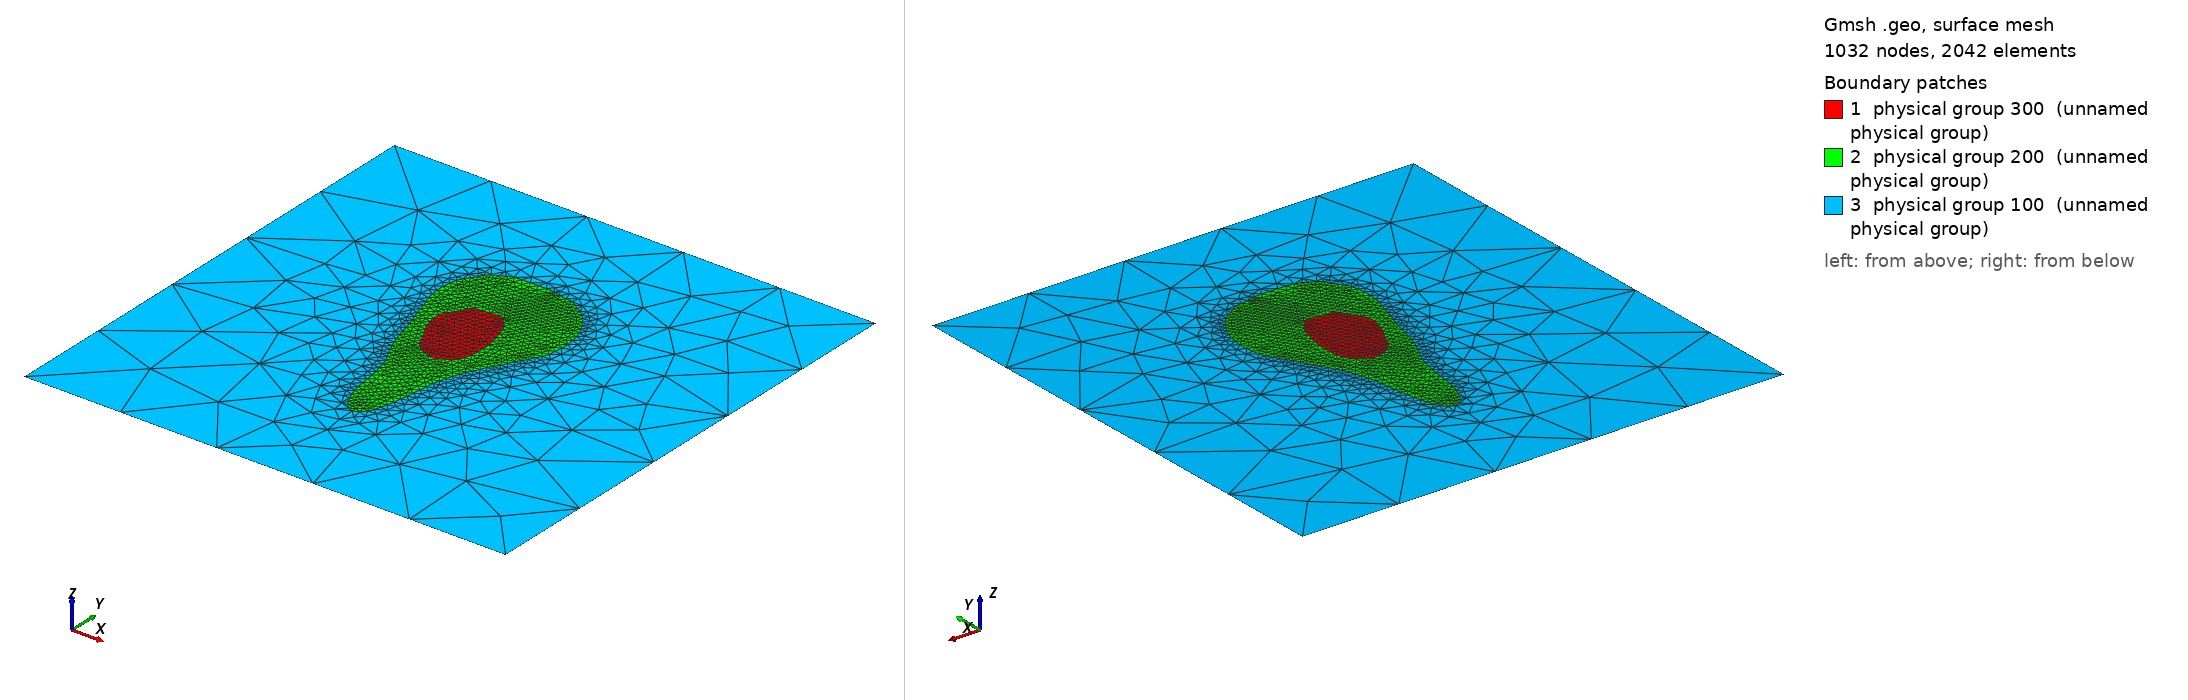

Gmsh geometry script, surface-meshed: 1032 nodes, 2042 surface elements. Boundary patches (legend numbers): 1 physical group 300 (unnamed physical group), 2 physical group 200 (unnamed physical group), 3 physical group 100 (unnamed physical group). Left view from above one corner, right view from below the opposite corner. Legend entries are the model's physical surfaces. The drawing asked Gmsh for element sizes between 1% and 20% of the model's largest extent; the script's own settings can give other sizes.

=== patient6_slice2.geo (drawn) ===
//Meshing calcaneus bone.
//Inputs;
gridsize = 1;
Point(1)= {0.00108271148809,0.0354237793548,0,gridsize};Point(2)= {-0.00228630259641,0.0353544559719,0,gridsize};Point(3)= {-0.00607644344148,0.0352066985533,0,gridsize};Point(4)= {-0.00986658428655,0.034598389136,0,gridsize};Point(5)= {-0.0140778518922,0.0345534203296,0,gridsize};Point(6)= {-0.0157623589344,0.0320984114647,0,gridsize};Point(7)= {-0.0171743722155,0.0293425083804,0,gridsize};Point(8)= {-0.0187102462584,0.026784163342,0,gridsize};Point(9)= {-0.0206887474784,0.0242889872537,0,gridsize};Point(10)= {-0.0218481542094,0.0213410999297,0,gridsize};Point(11)= {-0.0220792603429,0.0172754556084,0,gridsize};Point(12)= {-0.0213270743983,0.0141819450002,0,gridsize};Point(13)= {-0.0203947533006,0.0110440370491,0,gridsize};Point(14)= {-0.0191313730189,0.0079474379301,0,gridsize};Point(15)= {-0.0176865843062,0.00533828302835,0,gridsize};Point(16)= {-0.0158494886532,0.00281152246497,0,gridsize};Point(17)= {-0.0149201054133,-0.000136364901639,0,gridsize};Point(18)= {-0.0135411217322,-0.00308425218291,0,gridsize};Point(19)= {-0.0115510913288,-0.00536034208595,0,gridsize};Point(20)= {-0.00986658428655,-0.00705557548636,0,gridsize};Point(21)= {-0.00670259245758,-0.00813777330966,0,gridsize};Point(22)= {-0.00397080963867,-0.00954815068023,0,gridsize};Point(23)= {0.000240457966963,-0.0095157248454,0,gridsize};Point(24)= {0.00251545798088,-0.0077166465491,0,gridsize};Point(25)= {0.00571510585428,-0.00662081133646,0,gridsize};Point(26)= {0.00739961289653,-0.00416714960379,0,gridsize};Point(27)= {0.00894374437133,-0.00139974514066,0,gridsize};Point(28)= {0.00968642915773,0.00196926894385,0,gridsize};Point(29)= {0.0100576925711,0.00575940978891,0,gridsize};Point(30)= {0.0100995788314,0.00912842387342,0,gridsize};Point(31)= {0.0100444165699,0.013339691479,0,gridsize};Point(32)= {0.00926961626523,0.0167087055636,0,gridsize};Point(33)= {0.00866299317822,0.0200885178029,0,gridsize};Point(34)= {0.00750489458992,0.0234467337326,0,gridsize};Point(35)= {0.00669168429265,0.0268157478171,0,gridsize};Point(36)= {0.00540370930912,0.029763635141,0,gridsize};Point(37)= {0.0033541079656,0.0318692689438,0,gridsize};Point(38)= {0.00126820781453,0.0339749027466,0,gridsize};
Line(1) = {1,2} ;Line(2) = {2,3} ;Line(3) = {3,4} ;Line(4) = {4,5} ;Line(5) = {5,6} ;Line(6) = {6,7} ;Line(7) = {7,8} ;Line(8) = {8,9} ;Line(9) = {9,10} ;Line(10) = {10,11} ;Line(11) = {11,12} ;Line(12) = {12,13} ;Line(13) = {13,14} ;Line(14) = {14,15} ;Line(15) = {15,16} ;Line(16) = {16,17} ;Line(17) = {17,18} ;Line(18) = {18,19} ;Line(19) = {19,20} ;Line(20) = {20,21} ;Line(21) = {21,22} ;Line(22) = {22,23} ;Line(23) = {23,24} ;Line(24) = {24,25} ;Line(25) = {25,26} ;Line(26) = {26,27} ;Line(27) = {27,28} ;Line(28) = {28,29} ;Line(29) = {29,30} ;Line(30) = {30,31} ;Line(31) = {31,32} ;Line(32) = {32,33} ;Line(33) = {33,34} ;Line(34) = {34,35} ;Line(35) = {35,36} ;Line(36) = {36,37} ;Line(37) = {37,38} ;Line(38) = {38,1} ;
Line Loop(100) = {1,2,3,4,5,6,7,8,9,10,11,12,13,14,15,16,17,18,19,20,21,22,23,24,25,26,27,28,29,30,31,32,33,34,35,36,37,38};
Plane Surface(1) = {100};
Point(39)= {0.00360947205147,0.0655828057243,0,gridsize};Point(40)= {-0.000601795554163,0.0658347619097,0,gridsize};Point(41)= {-0.00481306315979,0.0657657619051,0,gridsize};Point(42)= {-0.00902433076542,0.0658130429569,0,gridsize};Point(43)= {-0.0132355983711,0.0656102354346,0,gridsize};Point(44)= {-0.0170257392161,0.065212999067,0,gridsize};Point(45)= {-0.0201529953621,0.0642960295072,0,gridsize};Point(46)= {-0.0226641586392,0.0626115224649,0,gridsize};Point(47)= {-0.0258694011879,0.0614534238968,0,gridsize};Point(48)= {-0.0279449545146,0.0592425083804,0,gridsize};Point(49)= {-0.0292384152724,0.056628013081,0,gridsize};Point(50)= {-0.0309229223147,0.0540957870752,0,gridsize};Point(51)= {-0.0329057274821,0.0516622266903,0,gridsize};Point(52)= {-0.0341945115577,0.0487143393663,0,gridsize};Point(53)= {-0.0349315723304,0.0453453252818,0,gridsize};Point(54)= {-0.0354558839746,0.0415551844368,0,gridsize};Point(55)= {-0.0354530430403,0.0373439168311,0,gridsize};Point(56)= {-0.0350223281267,0.0335537759861,0,gridsize};Point(57)= {-0.0342919363992,0.0300794802081,0,gridsize};Point(58)= {-0.0331812145777,0.0268157478171,0,gridsize};Point(59)= {-0.0319797885147,0.0238678604931,0,gridsize};Point(60)= {-0.0311292744309,0.0204988464086,0,gridsize};Point(61)= {-0.0303133967415,0.0171298323241,0,gridsize};Point(62)= {-0.0291407904334,0.0141819450002,0,gridsize};Point(63)= {-0.0279750349908,0.010902420344,0,gridsize};Point(64)= {-0.0270079124919,0.00786504359173,0,gridsize};Point(65)= {-0.0261434220318,0.00449602950723,0,gridsize};Point(66)= {-0.0252722296345,0.00112701542272,0,gridsize};Point(67)= {-0.0244457413269,-0.00224199866178,0,gridsize};Point(68)= {-0.0234654692768,-0.00561101274629,0,gridsize};Point(69)= {-0.0223661529533,-0.00855890007023,0,gridsize};Point(70)= {-0.0212229692663,-0.0115067873942,0,gridsize};Point(71)= {-0.0198629179608,-0.0144546747181,0,gridsize};Point(72)= {-0.018549966679,-0.0174025620421,0,gridsize};Point(73)= {-0.0170257392161,-0.0201063872726,0,gridsize};Point(74)= {-0.0157006420904,-0.0228772099294,0,gridsize};Point(75)= {-0.0146916217502,-0.0262462240139,0,gridsize};Point(76)= {-0.0138630772478,-0.0296152380984,0,gridsize};Point(77)= {-0.0128378675459,-0.0329842521829,0,gridsize};Point(78)= {-0.0123933448499,-0.0364848684044,0,gridsize};Point(79)= {-0.0118699444488,-0.0401434071125,0,gridsize};Point(80)= {-0.0114516586225,-0.0439335479575,0,gridsize};Point(81)= {-0.0109621718845,-0.0477236888026,0,gridsize};Point(82)= {-0.0100729364027,-0.0510927028871,0,gridsize};Point(83)= {-0.00904772670085,-0.0544617169716,0,gridsize};Point(84)= {-0.00792015695066,-0.0574096042955,0,gridsize};Point(85)= {-0.00649757020204,-0.0601427169751,0,gridsize};Point(86)= {-0.00481306315979,-0.062760073782,0,gridsize};Point(87)= {-0.00270742935698,-0.0648296064063,0,gridsize};Point(88)= {-0.0001806687936,-0.0658020590301,0,gridsize};Point(89)= {0.00281804417605,-0.0645687592251,0,gridsize};Point(90)= {0.00487285233316,-0.0620928243074,0,gridsize};Point(91)= {0.00623194326032,-0.0595152380984,0,gridsize};Point(92)= {0.00722640753563,-0.0561462240138,0,gridsize};Point(93)= {0.00811951202684,-0.0527772099293,0,gridsize};Point(94)= {0.00892141188124,-0.0494081958448,0,gridsize};Point(95)= {0.00940672621966,-0.0456180549998,0,gridsize};Point(96)= {0.0101486348079,-0.0422490409153,0,gridsize};Point(97)= {0.0104432108659,-0.0384589000702,0,gridsize};Point(98)= {0.0110165483807,-0.0346687592251,0,gridsize};Point(99)= {0.0115001719229,-0.0308786183801,0,gridsize};Point(100)= {0.0119297336222,-0.027088477535,0,gridsize};Point(101)= {0.0127010554229,-0.0237194634505,0,gridsize};Point(102)= {0.013558591778,-0.020350449366,0,gridsize};Point(103)= {0.0146815964783,-0.0174025620421,0,gridsize};Point(104)= {0.0155536798074,-0.0140335479575,0,gridsize};Point(105)= {0.0166644016289,-0.0110716230874,0,gridsize};Point(106)= {0.018514351335,-0.00855890007023,0,gridsize};Point(107)= {0.0199595818041,-0.00561101274629,0,gridsize};Point(108)= {0.0211269868253,-0.00266312542235,0,gridsize};Point(109)= {0.0228114938676,-0.000136364858967,0,gridsize};Point(110)= {0.0245352607865,0.00239039570441,0,gridsize};Point(111)= {0.0258406927138,0.00533828302835,0,gridsize};Point(112)= {0.0270592138493,0.00828617035229,0,gridsize};Point(113)= {0.0287681656047,0.0108129309157,0,gridsize};Point(114)= {0.0305615847275,0.0131197697212,0,gridsize};Point(115)= {0.0318249650092,0.016070822372,0,gridsize};Point(116)= {0.0334932748732,0.0188143393664,0,gridsize};Point(117)= {0.0345810892562,0.0217622266903,0,gridsize};Point(118)= {0.0350179343008,0.0255523675354,0,gridsize};Point(119)= {0.0355378487905,0.0293425083804,0,gridsize};Point(120)= {0.0355349660646,0.0335537759861,0,gridsize};Point(121)= {0.0350865917715,0.0373439168311,0,gridsize};Point(122)= {0.0342965780249,0.0407129309156,0,gridsize};Point(123)= {0.0333274596388,0.0440819450001,0,gridsize};Point(124)= {0.0319302467158,0.0470298323241,0,gridsize};Point(125)= {0.0303468100831,0.0495565928875,0,gridsize};Point(126)= {0.0288469972091,0.0520833534508,0,gridsize};Point(127)= {0.0270463460783,0.0546101140142,0,gridsize};Point(128)= {0.0246658100796,0.0566889488471,0,gridsize};Point(129)= {0.0225601762768,0.05878543178,0,gridsize};Point(130)= {0.0198515655443,0.0600847619015,0,gridsize};Point(131)= {0.017334376065,0.0617692689438,0,gridsize};Point(132)= {0.0147019509468,0.063453775986,0,gridsize};Point(133)= {0.0111897537416,0.0639257283923,0,gridsize};Point(134)= {0.00739961289653,0.0643048029874,0,gridsize};Point(135)= {0.00462719508283,0.0651382830283,0,gridsize};
Line(39) = {39,40} ;Line(40) = {40,41} ;Line(41) = {41,42} ;Line(42) = {42,43} ;Line(43) = {43,44} ;Line(44) = {44,45} ;Line(45) = {45,46} ;Line(46) = {46,47} ;Line(47) = {47,48} ;Line(48) = {48,49} ;Line(49) = {49,50} ;Line(50) = {50,51} ;Line(51) = {51,52} ;Line(52) = {52,53} ;Line(53) = {53,54} ;Line(54) = {54,55} ;Line(55) = {55,56} ;Line(56) = {56,57} ;Line(57) = {57,58} ;Line(58) = {58,59} ;Line(59) = {59,60} ;Line(60) = {60,61} ;Line(61) = {61,62} ;Line(62) = {62,63} ;Line(63) = {63,64} ;Line(64) = {64,65} ;Line(65) = {65,66} ;Line(66) = {66,67} ;Line(67) = {67,68} ;Line(68) = {68,69} ;Line(69) = {69,70} ;Line(70) = {70,71} ;Line(71) = {71,72} ;Line(72) = {72,73} ;Line(73) = {73,74} ;Line(74) = {74,75} ;Line(75) = {75,76} ;Line(76) = {76,77} ;Line(77) = {77,78} ;Line(78) = {78,79} ;Line(79) = {79,80} ;Line(80) = {80,81} ;Line(81) = {81,82} ;Line(82) = {82,83} ;Line(83) = {83,84} ;Line(84) = {84,85} ;Line(85) = {85,86} ;Line(86) = {86,87} ;Line(87) = {87,88} ;Line(88) = {88,89} ;Line(89) = {89,90} ;Line(90) = {90,91} ;Line(91) = {91,92} ;Line(92) = {92,93} ;Line(93) = {93,94} ;Line(94) = {94,95} ;Line(95) = {95,96} ;Line(96) = {96,97} ;Line(97) = {97,98} ;Line(98) = {98,99} ;Line(99) = {99,100} ;Line(100) = {100,101} ;Line(101) = {101,102} ;Line(102) = {102,103} ;Line(103) = {103,104} ;Line(104) = {104,105} ;Line(105) = {105,106} ;Line(106) = {106,107} ;Line(107) = {107,108} ;Line(108) = {108,109} ;Line(109) = {109,110} ;Line(110) = {110,111} ;Line(111) = {111,112} ;Line(112) = {112,113} ;Line(113) = {113,114} ;Line(114) = {114,115} ;Line(115) = {115,116} ;Line(116) = {116,117} ;Line(117) = {117,118} ;Line(118) = {118,119} ;Line(119) = {119,120} ;Line(120) = {120,121} ;Line(121) = {121,122} ;Line(122) = {122,123} ;Line(123) = {123,124} ;Line(124) = {124,125} ;Line(125) = {125,126} ;Line(126) = {126,127} ;Line(127) = {127,128} ;Line(128) = {128,129} ;Line(129) = {129,130} ;Line(130) = {130,131} ;Line(131) = {131,132} ;Line(132) = {132,133} ;Line(133) = {133,134} ;Line(134) = {134,135} ;Line(135) = {135,39} ;
Line Loop(101) = {39,40,41,42,43,44,45,46,47,48,49,50,51,52,53,54,55,56,57,58,59,60,61,62,63,64,65,66,67,68,69,70,71,72,73,74,75,76,77,78,79,80,81,82,83,84,85,86,87,88,89,90,91,92,93,94,95,96,97,98,99,100,101,102,103,104,105,106,107,108,109,110,111,112,113,114,115,116,117,118,119,120,121,122,123,124,125,126,127,128,129,130,131,132,133,134,135};
Plane Surface(2) = {101,100};
Point(136)= {-0.125,-0.125,0,gridsize};Point(137)= {-0.125,0.125,0,gridsize};Point(138)= {0.125,0.125,0,gridsize};Point(139)= {0.125,-0.125,0,gridsize};
Line(138) = {136,137} ;Line(139) = {137,138} ;Line(140) = {138,139} ;Line(141) = {139,136} ;Line Loop(102) = {138,139,140,141};Plane Surface(3) = {102,101};
Physical Surface(100) = {3};
Physical Surface(200) = {2};
Physical Surface(300) = {1};
Physical Line(10) = {138,139,140,141};
